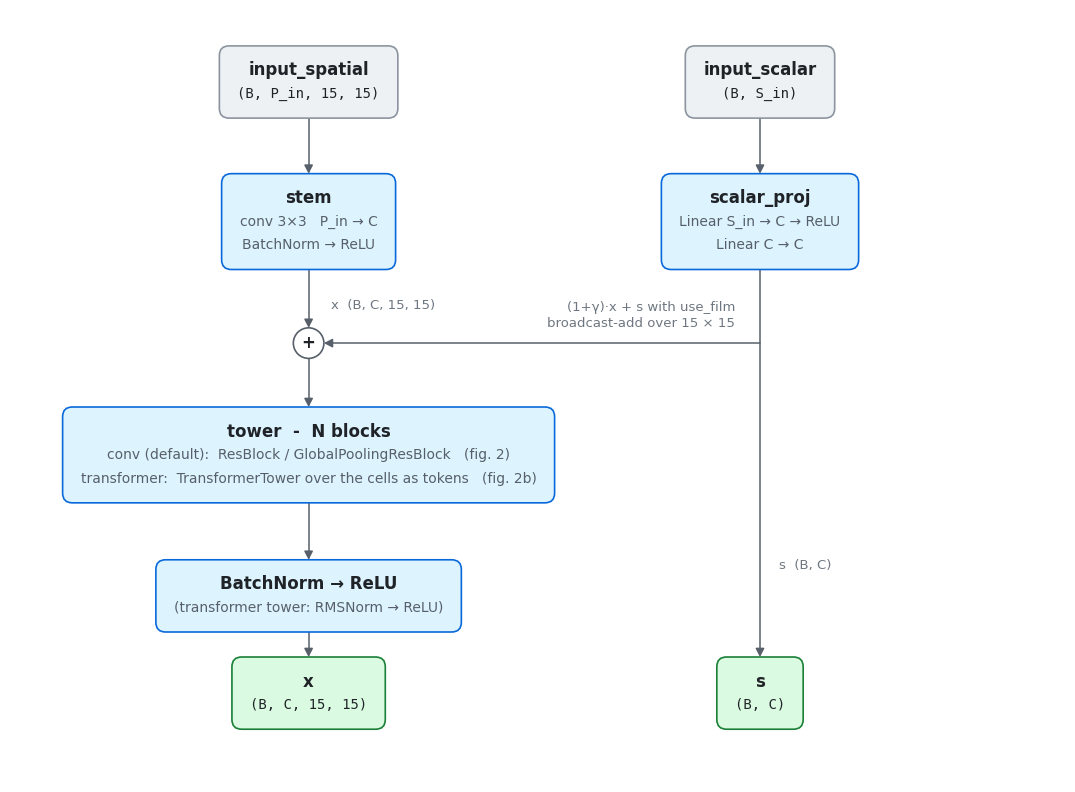
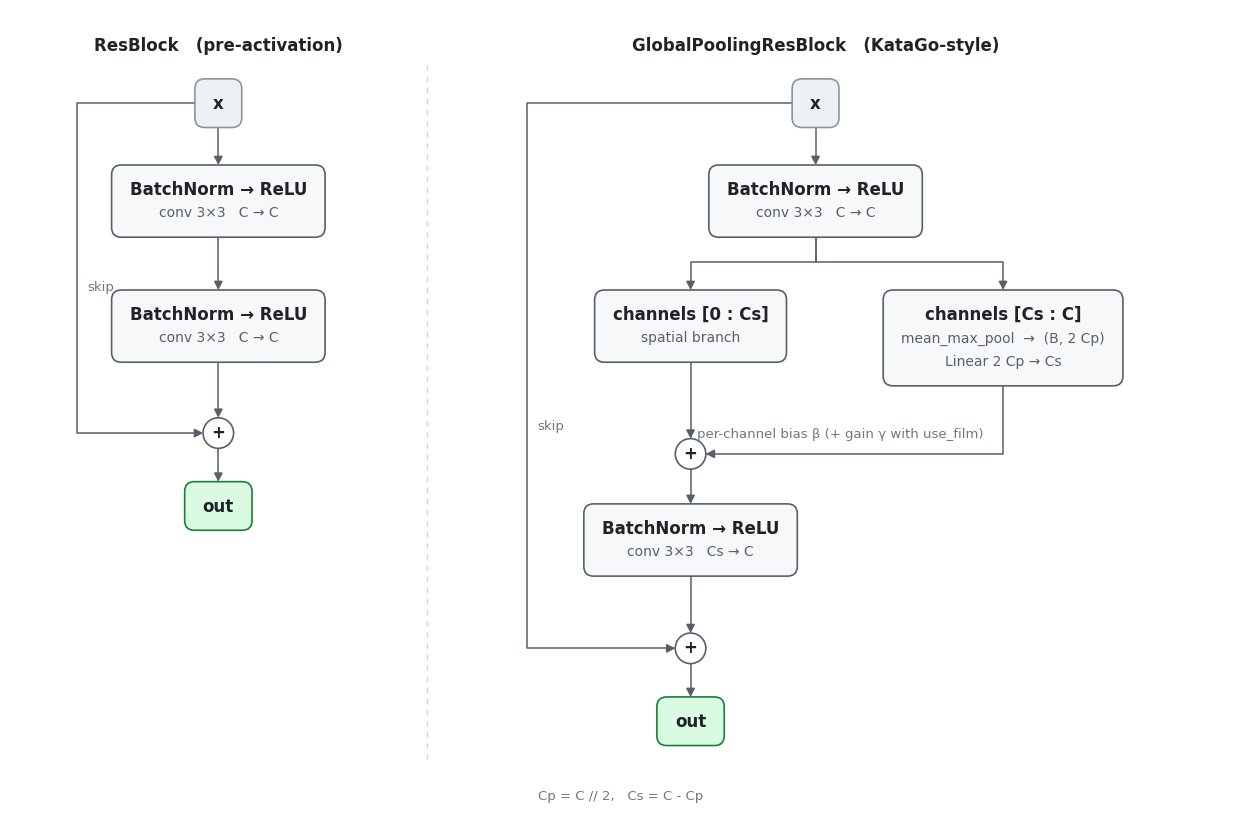
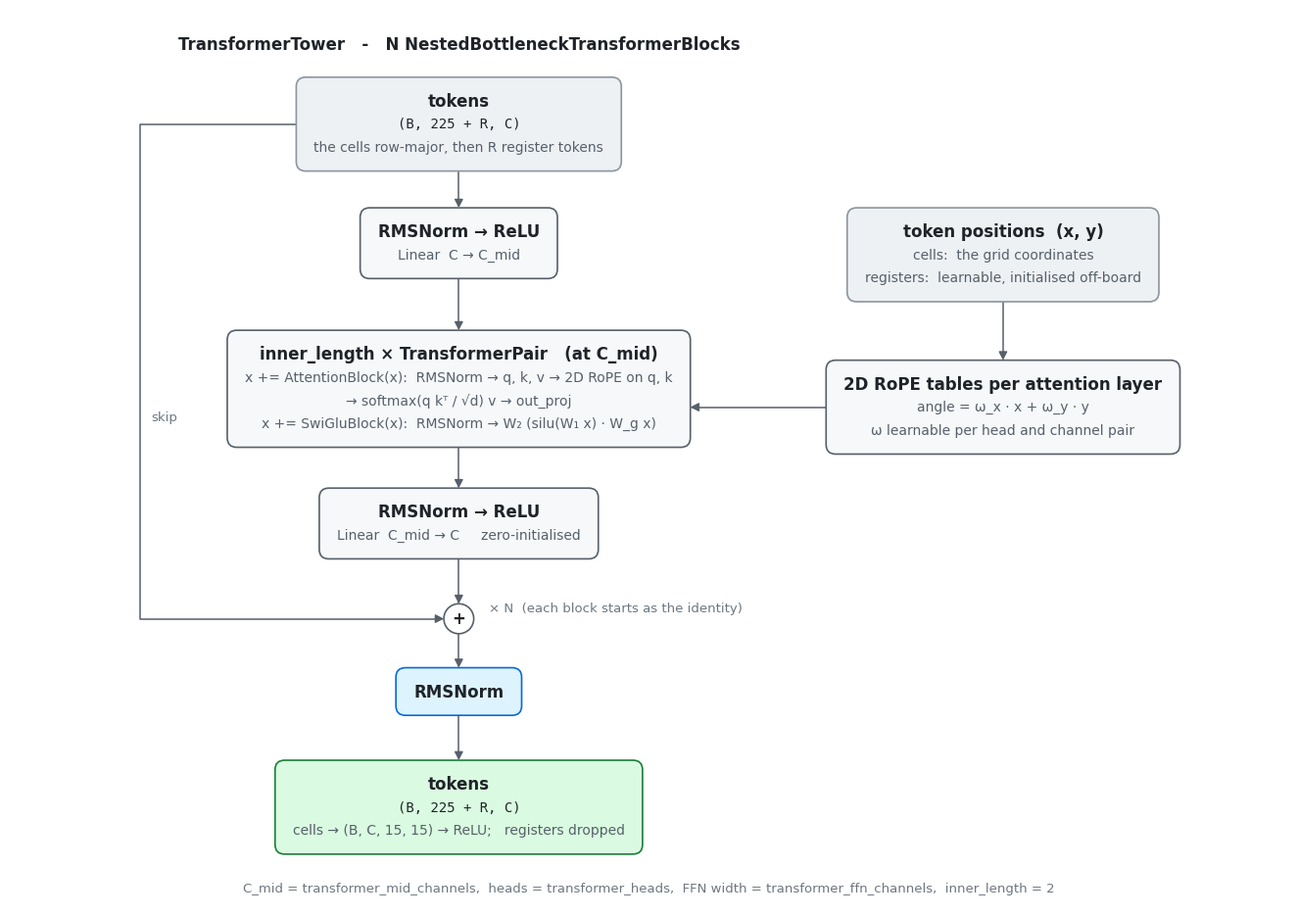
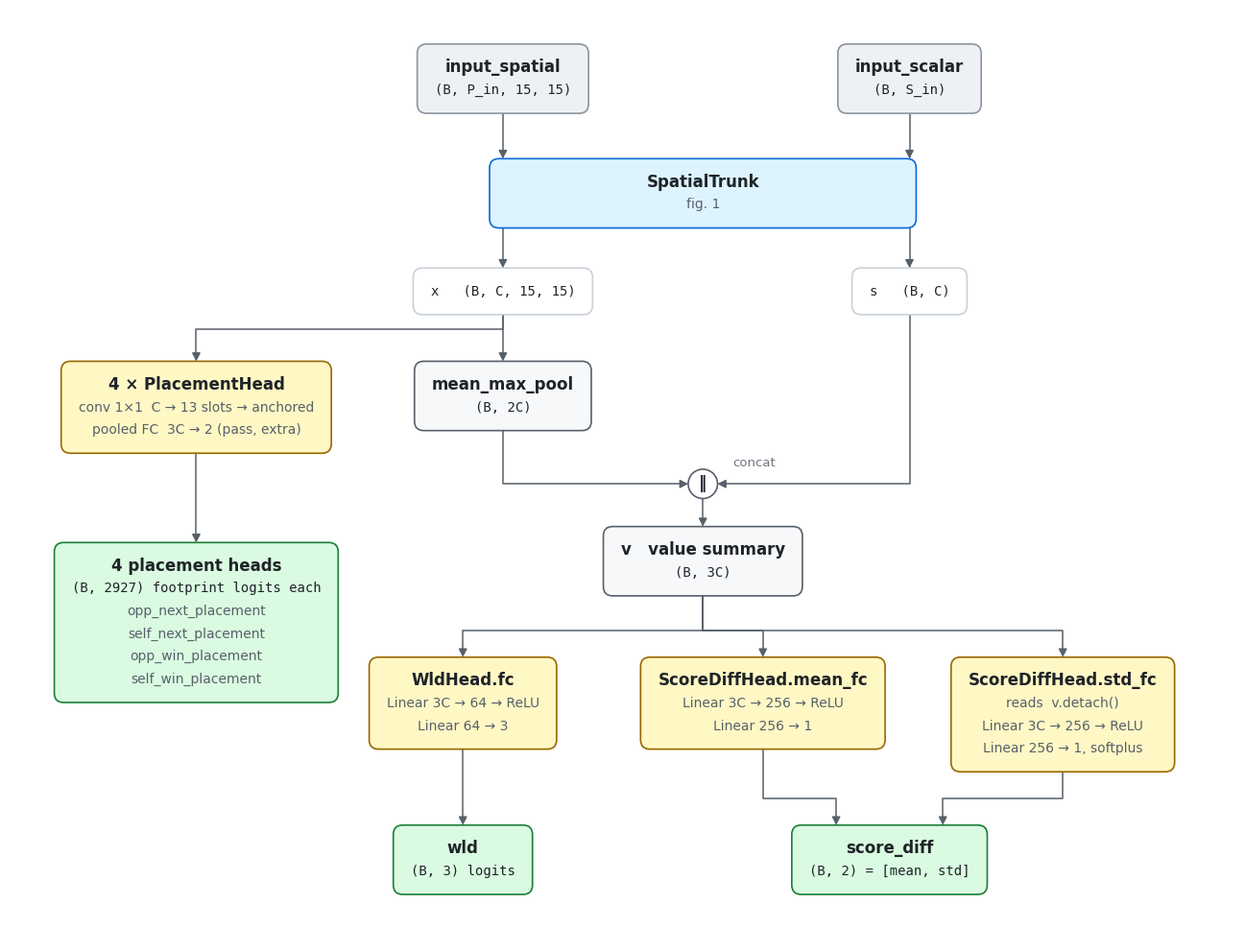

Source code (Python) for these figures, in order:
#!/usr/bin/env python3
"""Render the architecture diagrams embedded in docs/model_architectures.md.

    py/tools/plot_model_architectures.py [--outdir docs/images] [--png-dir DIR]

Writes one `arch_<figure>.svg` per entry in FIGURES. Positions are placed by
hand: each figure function keeps its column x's and row tops as local
constants. Box widths are measured from the rendered text, so relabelling a box
does not require re-laying it out. Use `--png-dir` to get raster copies for
checking the figures by eye while editing them.
"""

from __future__ import annotations

import argparse
from dataclasses import dataclass
from pathlib import Path

import matplotlib

matplotlib.use("Agg")

import matplotlib.pyplot as plt  # noqa: E402
from matplotlib.patches import Circle, FancyArrowPatch, FancyBboxPatch  # noqa: E402
from matplotlib.path import Path as MplPath  # noqa: E402

# Text as outlines, so a viewer without DejaVu still gets the measured layout.
matplotlib.rcParams["svg.fonttype"] = "path"
# A fixed salt for SVG element ids makes re-runs byte-identical, so regenerating
# an unchanged figure leaves no diff.
matplotlib.rcParams["svg.hashsalt"] = "scribblez-model-architectures"

# One data unit is one point, so font sizes and layout constants share a scale.
PAD_X = 13.0
PAD_Y = 9.0
LINE_H = 17.0

INK = "#1f2328"
EDGE = "#57606a"
MUTED = "#6e7781"

# (font size, colour, family, weight) per line style.
STYLES = {
    "title": (12.0, INK, "DejaVu Sans", "bold"),
    "sub": (10.0, EDGE, "DejaVu Sans", "normal"),
    "mono": (10.0, INK, "DejaVu Sans Mono", "normal"),
}

# (fill, stroke) per box role.
PALETTE = {
    "input": ("#eef1f4", "#8c959f"),
    "trunk": ("#ddf4ff", "#0969da"),
    "op": ("#f6f8fa", "#57606a"),
    "head": ("#fff8c5", "#9a6700"),
    "out": ("#dafbe1", "#1a7f37"),
    "ghost": ("#ffffff", "#c9d1d9"),
}


def title(text: str) -> tuple[str, str]:
    return (text, "title")


def sub(text: str) -> tuple[str, str]:
    return (text, "sub")


def mono(text: str) -> tuple[str, str]:
    return (text, "mono")


@dataclass(frozen=True)
class Box:
    """A placed box. Its properties are the edge midpoints that arrows attach to;
    `head` is the top edge, where an incoming arrow lands."""

    cx: float
    top: float
    w: float
    h: float

    @property
    def bottom(self) -> tuple[float, float]:
        return (self.cx, self.top + self.h)

    @property
    def head(self) -> tuple[float, float]:
        return (self.cx, self.top)

    @property
    def left(self) -> tuple[float, float]:
        return (self.cx - self.w / 2, self.top + self.h / 2)

    @property
    def right(self) -> tuple[float, float]:
        return (self.cx + self.w / 2, self.top + self.h / 2)

    def bottom_at(self, cx: float) -> tuple[float, float]:
        return (cx, self.top + self.h)


class Diagram:
    """A fixed-size canvas in point coordinates, with the origin top-left."""

    def __init__(self, width: float, height: float):
        self.width = width
        self.height = height
        self.fig = plt.figure(figsize=(width / 72, height / 72), facecolor="white")
        self.ax = self.fig.add_axes((0, 0, 1, 1))
        self.ax.set_xlim(0, width)
        self.ax.set_ylim(height, 0)  # y grows downward
        self.ax.set_aspect("equal")
        self.ax.axis("off")
        self.renderer = self.fig.canvas.get_renderer()

    def label(self, x: float, y: float, text: str, style: str = "sub", ha: str = "center"):
        size, color, family, weight = STYLES[style]
        return self.ax.text(
            x,
            y,
            text,
            size=size,
            color=color,
            family=family,
            weight=weight,
            ha=ha,
            va="center",
            zorder=4,
        )

    def _text_width(self, artist) -> float:
        bb = artist.get_window_extent(renderer=self.renderer)
        return abs(bb.transformed(self.ax.transData.inverted()).width)

    def box(self, cx: float, top: float, lines: list, kind: str = "op", min_w: float = 0.0) -> Box:
        h = 2 * PAD_Y + len(lines) * LINE_H
        drawn = [
            self.label(cx, top + PAD_Y + (i + 0.5) * LINE_H, text, style)
            for i, (text, style) in enumerate(lines)
        ]
        w = max([min_w] + [self._text_width(t) + 2 * PAD_X for t in drawn])
        face, stroke = PALETTE[kind]
        self.ax.add_patch(
            FancyBboxPatch(
                (cx - w / 2, top),
                w,
                h,
                boxstyle="round,pad=0,rounding_size=7",
                fc=face,
                ec=stroke,
                lw=1.2,
                zorder=2,
                mutation_aspect=1,
            )
        )
        return Box(cx, top, w, h)

    def merge(self, cx: float, cy: float, symbol: str = "+", r: float = 11.0) -> Box:
        self.ax.add_patch(Circle((cx, cy), r, fc="white", ec=EDGE, lw=1.2, zorder=3))
        self.label(cx, cy - 0.5, symbol, "title")
        return Box(cx, cy - r, 2 * r, 2 * r)

    def edge(self, *points: tuple[float, float], dashed: bool = False):
        self.ax.add_patch(
            FancyArrowPatch(
                path=MplPath(list(points)),
                arrowstyle="-|>,head_length=5,head_width=2.6",
                lw=1.1,
                color=EDGE,
                linestyle="--" if dashed else "-",
                joinstyle="round",
                shrinkA=0,
                shrinkB=0,
                zorder=1,
            )
        )

    def note(self, x: float, y: float, text: str, ha: str = "left"):
        self.ax.text(
            x, y, text, size=9.5, color=MUTED, family="DejaVu Sans", ha=ha, va="center", zorder=4
        )

    def caption(self, text: str):
        self.ax.text(
            self.width / 2,
            self.height - 14,
            text,
            size=9.5,
            color=MUTED,
            family="DejaVu Sans",
            ha="center",
            va="center",
        )

    def save(self, svg_path: Path, png_path: Path | None):
        svg_path.parent.mkdir(parents=True, exist_ok=True)
        self.fig.savefig(svg_path, format="svg", metadata={"Date": None})
        if png_path is not None:
            png_path.parent.mkdir(parents=True, exist_ok=True)
            self.fig.savefig(png_path, format="png", dpi=144)
        plt.close(self.fig)


def spatial_trunk() -> Diagram:
    """Fig 1: the shared board front end."""
    d = Diagram(760, 556)
    left, right = 215, 540

    spatial = d.box(left, 26, [title("input_spatial"), mono("(B, P_in, 15, 15)")], "input")
    scalar = d.box(right, 26, [title("input_scalar"), mono("(B, S_in)")], "input")

    stem = d.box(
        left, 118, [title("stem"), sub("conv 3×3   P_in → C"), sub("BatchNorm → ReLU")], "trunk"
    )
    proj = d.box(
        right,
        118,
        [title("scalar_proj"), sub("Linear S_in → C → ReLU"), sub("Linear C → C")],
        "trunk",
    )
    d.edge(spatial.bottom, stem.head)
    d.edge(scalar.bottom, proj.head)

    plus = d.merge(left, 240)
    d.edge(stem.bottom, plus.head)
    d.note(left + 16, 213, "x  (B, C, 15, 15)")

    tower = d.box(
        left,
        286,
        [
            title("tower  -  N blocks"),
            sub("conv (default):  ResBlock / GlobalPoolingResBlock   (fig. 2)"),
            sub("transformer:  TransformerTower over the cells as tokens   (fig. 2b)"),
        ],
        "trunk",
    )
    d.edge(plus.bottom, tower.head)

    norm = d.box(
        left,
        396,
        [title("BatchNorm → ReLU"), sub("(transformer tower: RMSNorm → ReLU)")],
        "trunk",
    )
    d.edge(tower.bottom, norm.head)

    out_x = d.box(left, 466, [title("x"), mono("(B, C, 15, 15)")], "out")
    out_s = d.box(right, 466, [title("s"), mono("(B, C)")], "out")
    d.edge(norm.bottom, out_x.head)

    # The scalar projection runs down the right margin. It is broadcast-added into
    # the board features at the stem and also passed to the heads as `s`.
    d.edge((right, proj.top + proj.h), (right, out_s.top))
    d.edge((right, 240), (left + 11, 240))
    d.note(right - 18, 226, "broadcast-add over 15 × 15", ha="right")
    d.note(right - 18, 214, "(1+γ)·x + s with use_film", ha="right")
    d.note(right + 14, 400, "s  (B, C)")
    return d


def _res_block(d: Diagram, cx: float, skip_x: float):
    d.label(cx, 26, "ResBlock   (pre-activation)", "title")
    src = d.box(cx, 50, [title("x")], "input")
    b1 = d.box(cx, 112, [title("BatchNorm → ReLU"), sub("conv 3×3   C → C")], "op")
    b2 = d.box(cx, 202, [title("BatchNorm → ReLU"), sub("conv 3×3   C → C")], "op")
    plus = d.merge(cx, 305)
    out = d.box(cx, 340, [title("out")], "out")
    d.edge(src.bottom, b1.head)
    d.edge(b1.bottom, b2.head)
    d.edge(b2.bottom, plus.head)
    d.edge(plus.bottom, out.head)
    d.edge(
        src.left,
        (skip_x, src.left[1]),
        (skip_x, 305),
        (cx - 11, 305),
    )
    d.note(skip_x + 8, 200, "skip")


def _gpool_block(d: Diagram, cx: float, spatial_x: float, pool_x: float, skip_x: float):
    d.label(cx, 26, "GlobalPoolingResBlock   (KataGo-style)", "title")
    src = d.box(cx, 50, [title("x")], "input")
    b1 = d.box(cx, 112, [title("BatchNorm → ReLU"), sub("conv 3×3   C → C")], "op")
    d.edge(src.bottom, b1.head)

    spatial = d.box(spatial_x, 202, [title("channels [0 : Cs]"), sub("spatial branch")], "op")
    pool = d.box(
        pool_x,
        202,
        [
            title("channels [Cs : C]"),
            sub("mean_max_pool  →  (B, 2 Cp)"),
            sub("Linear 2 Cp → Cs"),
        ],
        "op",
    )
    d.edge(b1.bottom, (cx, 182), (spatial_x, 182), spatial.head)
    d.edge(b1.bottom, (cx, 182), (pool_x, 182), pool.head)

    plus = d.merge(spatial_x, 320)
    d.edge(spatial.bottom, plus.head)
    d.edge(pool.bottom, (pool_x, 320), (spatial_x + 11, 320))
    d.note(pool_x - 14, 306, "per-channel bias β (+ gain γ with use_film)", ha="right")

    b2 = d.box(spatial_x, 356, [title("BatchNorm → ReLU"), sub("conv 3×3   Cs → C")], "op")
    d.edge(plus.bottom, b2.head)

    plus2 = d.merge(spatial_x, 460)
    out = d.box(spatial_x, 495, [title("out")], "out")
    d.edge(b2.bottom, plus2.head)
    d.edge(plus2.bottom, out.head)
    d.edge(
        src.left,
        (skip_x, src.left[1]),
        (skip_x, 460),
        (spatial_x - 11, 460),
    )
    d.note(skip_x + 8, 300, "skip")


def tower_blocks() -> Diagram:
    """Fig 2: the two block types the tower interleaves."""
    d = Diagram(880, 580)
    _res_block(d, 150, 48)
    _gpool_block(d, 580, 490, 715, 372)
    d.ax.plot([300, 300], [40, 540], color="#d0d7de", lw=1.0, ls=(0, (4, 4)), zorder=0)
    d.caption("Cp = C // 2,   Cs = C - Cp")
    return d


def transformer_tower() -> Diagram:
    """Fig 2b: the transformer tower -- one nested-bottleneck block, repeated."""
    d = Diagram(940, 660)
    cx, skip_x, pos_x = 330, 96, 730

    d.label(cx, 26, "TransformerTower   -   N NestedBottleneckTransformerBlocks", "title")
    src = d.box(
        cx,
        50,
        [
            title("tokens"),
            mono("(B, 225 + R, C)"),
            sub("the cells row-major, then R register tokens"),
        ],
        "input",
    )

    down = d.box(cx, 146, [title("RMSNorm → ReLU"), sub("Linear  C → C_mid")], "op")
    d.edge(src.bottom, down.head)

    pairs = d.box(
        cx,
        236,
        [
            title("inner_length × TransformerPair   (at C_mid)"),
            sub("x += AttentionBlock(x):  RMSNorm → q, k, v → 2D RoPE on q, k"),
            sub("→ softmax(q kᵀ / √d) v → out_proj"),
            sub("x += SwiGluBlock(x):  RMSNorm → W₂ (silu(W₁ x) · W_g x)"),
        ],
        "op",
    )
    d.edge(down.bottom, pairs.head)

    up = d.box(
        cx,
        352,
        [title("RMSNorm → ReLU"), sub("Linear  C_mid → C     zero-initialised")],
        "op",
    )
    d.edge(pairs.bottom, up.head)

    plus = d.merge(cx, 448)
    d.edge(up.bottom, plus.head)
    d.edge(src.left, (skip_x, src.left[1]), (skip_x, 448), (cx - 11, 448))
    d.note(skip_x + 8, 300, "skip")
    d.note(cx + 22, 440, "× N  (each block starts as the identity)")

    final = d.box(cx, 484, [title("RMSNorm")], "trunk")
    d.edge(plus.bottom, final.head)

    out = d.box(
        cx,
        552,
        [
            title("tokens"),
            mono("(B, 225 + R, C)"),
            sub("cells → (B, C, 15, 15) → ReLU;   registers dropped"),
        ],
        "out",
    )
    d.edge(final.bottom, out.head)

    positions = d.box(
        pos_x,
        146,
        [
            title("token positions  (x, y)"),
            sub("cells:  the grid coordinates"),
            sub("registers:  learnable, initialised off-board"),
        ],
        "input",
    )
    rope = d.box(
        pos_x,
        258,
        [
            title("2D RoPE tables per attention layer"),
            sub("angle = ω_x · x + ω_y · y"),
            sub("ω learnable per head and channel pair"),
        ],
        "op",
    )
    d.edge(positions.bottom, rope.head)
    d.edge(rope.left, (pairs.right[0], rope.left[1]))
    d.caption(
        "C_mid = transformer_mid_channels,  heads = transformer_heads,  "
        "FFN width = transformer_ffn_channels,  inner_length = 2"
    )
    return d


def position_eval() -> Diagram:
    """Fig 3: PositionEvalModel's six heads."""
    d = Diagram(920, 700)
    x_col, s_col, v_col, mask_col = 370, 675, 520, 140

    spatial = d.box(x_col, 26, [title("input_spatial"), mono("(B, P_in, 15, 15)")], "input")
    scalar = d.box(s_col, 26, [title("input_scalar"), mono("(B, S_in)")], "input")
    trunk = d.box(v_col, 112, [title("SpatialTrunk"), sub("fig. 1")], "trunk", min_w=320)
    d.edge(spatial.bottom, (x_col, 96), (x_col, trunk.top))
    d.edge(scalar.bottom, (s_col, 96), (s_col, trunk.top))

    feat = d.box(x_col, 194, [mono("x   (B, C, 15, 15)")], "ghost")
    proj = d.box(s_col, 194, [mono("s   (B, C)")], "ghost")
    d.edge(trunk.bottom_at(x_col), feat.head)
    d.edge(trunk.bottom_at(s_col), proj.head)

    pool = d.box(x_col, 264, [title("mean_max_pool"), mono("(B, 2C)")], "op")
    d.edge(feat.bottom, pool.head)

    cat = d.merge(v_col, 356, symbol="‖")
    d.edge(pool.bottom, (x_col, 356), (v_col - 11, 356))
    d.edge(proj.bottom, (s_col, 356), (v_col + 11, 356))
    d.note(v_col + 22, 340, "concat")

    value = d.box(v_col, 388, [title("v   value summary"), mono("(B, 3C)")], "op")
    d.edge(cat.bottom, value.head)

    wld_fc = d.box(
        340, 486, [title("WldHead.fc"), sub("Linear 3C → 64 → ReLU"), sub("Linear 64 → 3")], "head"
    )
    mean_fc = d.box(
        565,
        486,
        [title("ScoreDiffHead.mean_fc"), sub("Linear 3C → 256 → ReLU"), sub("Linear 256 → 1")],
        "head",
    )
    std_fc = d.box(
        790,
        486,
        [
            title("ScoreDiffHead.std_fc"),
            sub("reads  v.detach()"),
            sub("Linear 3C → 256 → ReLU"),
            sub("Linear 256 → 1, softplus"),
        ],
        "head",
    )
    for head in (wld_fc, mean_fc, std_fc):
        d.edge(value.bottom, (v_col, 466), (head.cx, 466), head.head)

    wld_out = d.box(340, 612, [title("wld"), mono("(B, 3) logits")], "out")
    sd_out = d.box(660, 612, [title("score_diff"), mono("(B, 2) = [mean, std]")], "out")
    d.edge(wld_fc.bottom, wld_out.head)
    d.edge(mean_fc.bottom, (565, 592), (620, 592), (620, sd_out.top))
    d.edge(std_fc.bottom, (790, 592), (700, 592), (700, sd_out.top))

    mask_conv = d.box(
        mask_col,
        264,
        [
            title("4 × PlacementHead"),
            sub("conv 1×1  C → 13 slots → anchored"),
            sub("pooled FC  3C → 2 (pass, extra)"),
        ],
        "head",
    )
    d.edge(feat.bottom, (x_col, 240), (mask_col, 240), mask_conv.head)

    d.box(
        mask_col,
        400,
        [
            title("4 placement heads"),
            mono("(B, 2927) footprint logits each"),
            sub("opp_next_placement"),
            sub("self_next_placement"),
            sub("opp_win_placement"),
            sub("self_win_placement"),
        ],
        "out",
    )
    d.edge(mask_conv.bottom, (mask_col, 400))
    return d


FIGURES = {
    "arch_spatial_trunk": spatial_trunk,
    "arch_tower_blocks": tower_blocks,
    "arch_transformer_tower": transformer_tower,
    "arch_position_eval": position_eval,
}


def main():
    parser = argparse.ArgumentParser(description=__doc__)
    parser.add_argument("--outdir", default="docs/images", help="directory to write SVGs into")
    parser.add_argument(
        "--png-dir", default=None, help="also write PNG copies here, for previewing"
    )
    args = parser.parse_args()

    outdir = Path(args.outdir)
    png_dir = Path(args.png_dir) if args.png_dir else None
    for name, build in FIGURES.items():
        diagram = build()
        diagram.save(outdir / f"{name}.svg", png_dir / f"{name}.png" if png_dir else None)
        print(f"wrote {outdir / (name + '.svg')}")


if __name__ == "__main__":
    main()
